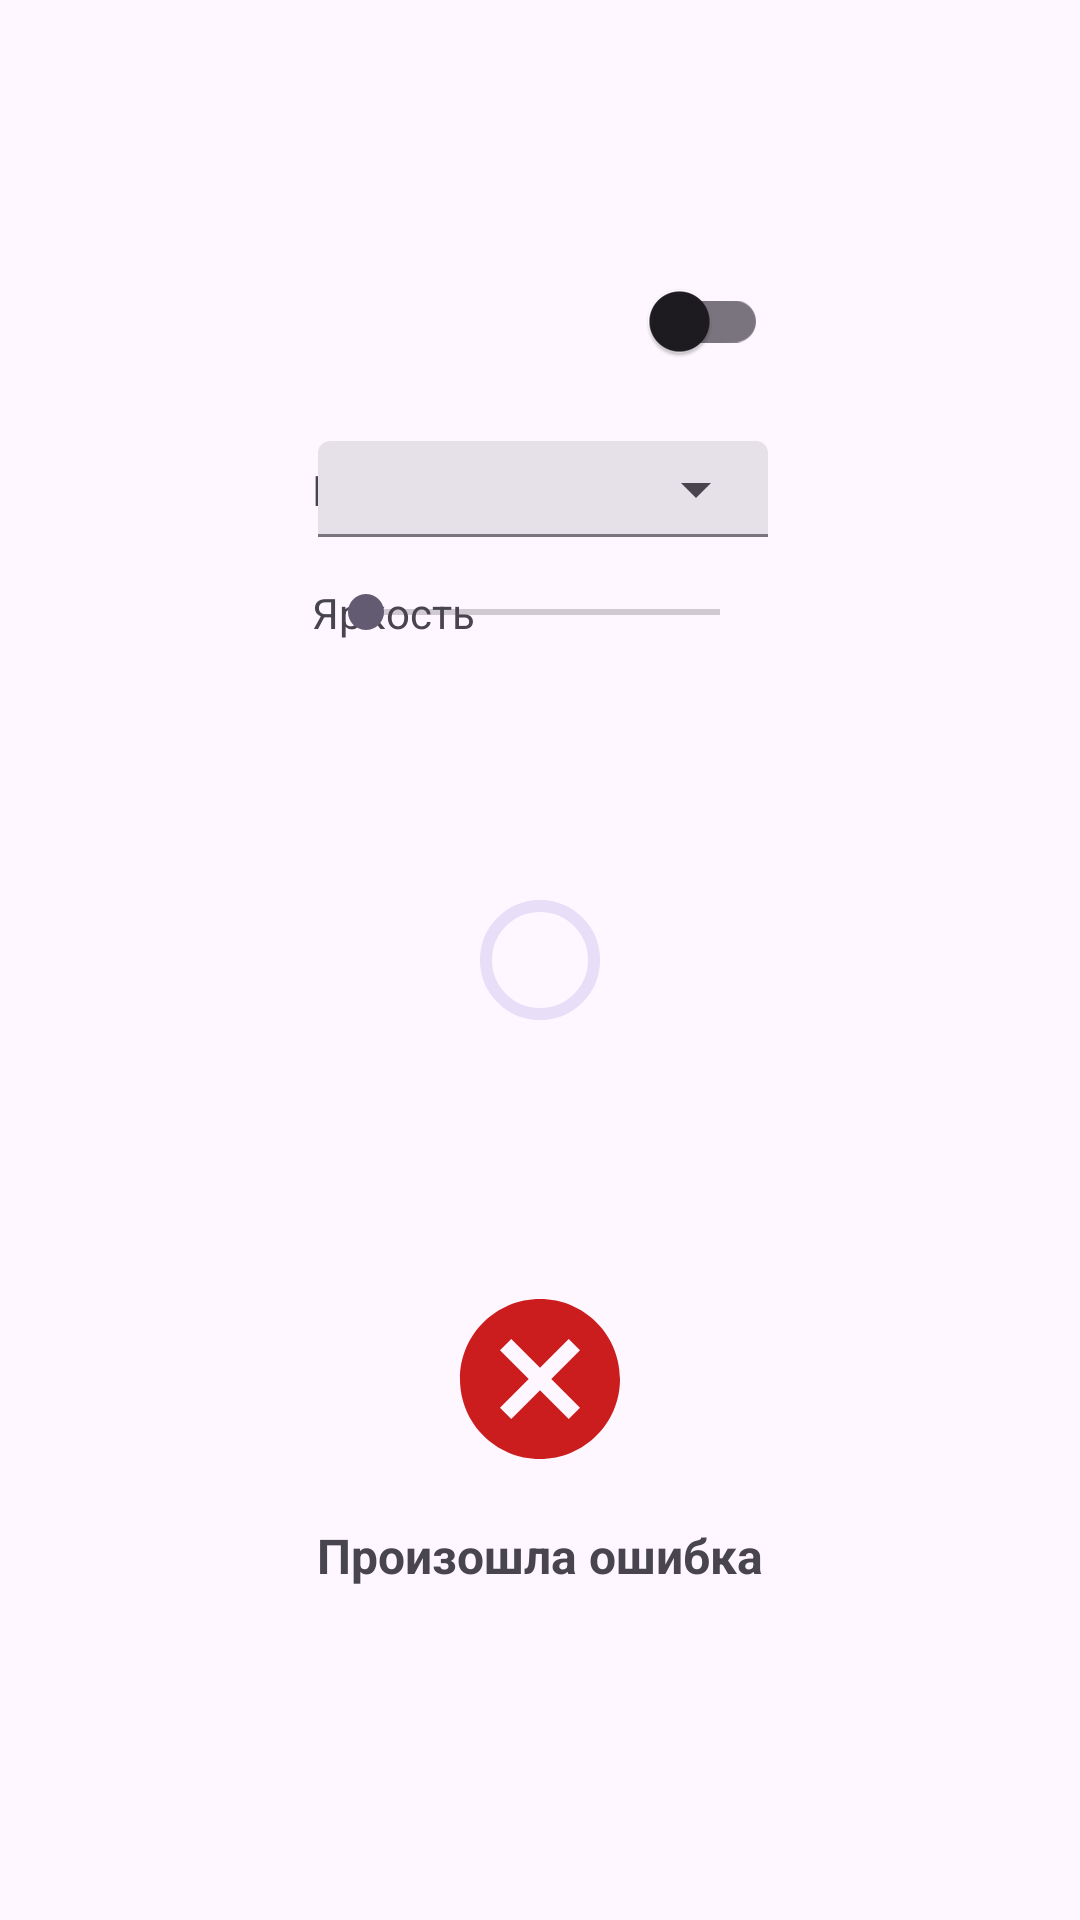

Layout XML and referenced resources for this Android screen:
<!-- AndroidManifest.xml: application theme Theme.SmartBulb -->
<!-- res/layout/fragment_main.xml -->
<?xml version="1.0" encoding="utf-8"?>
<androidx.constraintlayout.widget.ConstraintLayout xmlns:android="http://schemas.android.com/apk/res/android"
    android:layout_width="match_parent"
    android:layout_height="match_parent"
    xmlns:app="http://schemas.android.com/apk/res-auto"
    xmlns:tools="http://schemas.android.com/tools">

    <com.google.android.material.progressindicator.CircularProgressIndicator
        android:id="@+id/progress"
        android:layout_width="64dp"
        android:layout_height="64dp"
        app:layout_constraintStart_toStartOf="parent"
        app:layout_constraintTop_toTopOf="parent"
        app:layout_constraintEnd_toEndOf="parent"
        app:layout_constraintBottom_toBottomOf="parent" />

    <ImageView
        android:id="@+id/error_image"
        android:layout_width="64dp"
        android:layout_height="64dp"
        android:src="@drawable/error"
        app:layout_constraintVertical_chainStyle="packed"
        app:layout_constraintStart_toStartOf="parent"
        app:layout_constraintTop_toBottomOf="@id/progress"
        app:layout_constraintEnd_toEndOf="parent"
        app:layout_constraintBottom_toTopOf="@id/error_title" />

    <TextView
        android:id="@+id/error_title"
        android:layout_width="wrap_content"
        android:layout_height="wrap_content"
        android:layout_marginTop="16dp"
        android:textStyle="bold"
        android:textSize="16sp"
        android:text="@string/error_title"
        app:layout_constraintVertical_chainStyle="packed"
        app:layout_constraintStart_toStartOf="parent"
        app:layout_constraintTop_toBottomOf="@id/error_image"
        app:layout_constraintEnd_toEndOf="parent"
        app:layout_constraintBottom_toTopOf="@id/error_subtitle" />

    <TextView
        android:id="@+id/error_subtitle"
        android:layout_width="wrap_content"
        android:layout_height="wrap_content"
        android:layout_marginTop="8dp"
        android:textSize="14sp"
        tools:text="Error subtitle"
        app:layout_constraintVertical_chainStyle="packed"
        app:layout_constraintStart_toStartOf="parent"
        app:layout_constraintTop_toBottomOf="@id/error_title"
        app:layout_constraintEnd_toEndOf="parent"
        app:layout_constraintBottom_toBottomOf="parent" />

    <TextView
        android:id="@+id/bulb_enabling_text"
        android:layout_width="wrap_content"
        android:layout_height="wrap_content"
        android:textSize="14sp"
        tools:text="@string/state_off"
        app:layout_constraintStart_toStartOf="parent"
        app:layout_constraintTop_toTopOf="@id/bulb_enabling"
        app:layout_constraintEnd_toStartOf="@id/bulb_enabling"
        app:layout_constraintBottom_toBottomOf="@id/bulb_enabling" />

    <com.google.android.material.switchmaterial.SwitchMaterial
        android:id="@+id/bulb_enabling"
        android:layout_width="wrap_content"
        android:layout_height="wrap_content"
        app:layout_constraintVertical_chainStyle="packed"
        app:layout_constraintStart_toEndOf="@id/bulb_enabling_text"
        app:layout_constraintTop_toTopOf="parent"
        app:layout_constraintEnd_toEndOf="parent"
        app:layout_constraintBottom_toTopOf="@id/colors" />

    <TextView
        android:id="@+id/color_text"
        android:layout_width="wrap_content"
        android:layout_height="wrap_content"
        android:textSize="14sp"
        android:text="@string/color"
        app:layout_constraintStart_toStartOf="@id/bulb_enabling_text"
        app:layout_constraintTop_toTopOf="@id/colors"
        app:layout_constraintBottom_toBottomOf="@id/colors" />

    <com.google.android.material.textfield.TextInputLayout
        android:id="@+id/colors"
        style="@style/Widget.Material3.TextInputLayout.FilledBox.ExposedDropdownMenu"
        android:layout_width="150dp"
        android:layout_height="32dp"
        android:layout_marginTop="16dp"
        app:layout_constraintVertical_chainStyle="packed"
        app:layout_constraintTop_toBottomOf="@id/bulb_enabling"
        app:layout_constraintEnd_toEndOf="@id/bulb_enabling"
        app:layout_constraintBottom_toTopOf="@id/brightness">

        <AutoCompleteTextView
            android:id="@+id/color_item"
            android:layout_width="match_parent"
            android:layout_height="match_parent"
            android:inputType="none" />

    </com.google.android.material.textfield.TextInputLayout>

    <TextView
        android:id="@+id/brightness_text"
        android:layout_width="wrap_content"
        android:layout_height="wrap_content"
        android:textSize="14sp"
        android:text="@string/brightness"
        app:layout_constraintStart_toStartOf="@id/color_text"
        app:layout_constraintTop_toTopOf="@id/brightness"
        app:layout_constraintBottom_toBottomOf="@id/brightness" />

    <SeekBar
        android:id="@+id/brightness"
        android:layout_width="150dp"
        android:layout_height="wrap_content"
        android:min="0"
        android:max="100"
        android:stepSize="1"
        android:layout_marginTop="16dp"
        app:layout_constraintVertical_chainStyle="packed"
        app:layout_constraintTop_toBottomOf="@id/colors"
        app:layout_constraintEnd_toEndOf="@id/colors"
        app:layout_constraintBottom_toTopOf="@id/progress" />

</androidx.constraintlayout.widget.ConstraintLayout>
<!-- resources referenced by this layout -->
<resources>
  <!-- drawable error (drawable) -->
  <vector xmlns:android="http://schemas.android.com/apk/res/android" android:height="24dp" android:tint="#CB1D1D" android:viewportHeight="24" android:viewportWidth="24" android:width="24dp">
        
      <path android:fillColor="@android:color/white" android:pathData="M12,2C6.47,2 2,6.47 2,12s4.47,10 10,10 10,-4.47 10,-10S17.53,2 12,2zM17,15.59L15.59,17 12,13.41 8.41,17 7,15.59 10.59,12 7,8.41 8.41,7 12,10.59 15.59,7 17,8.41 13.41,12 17,15.59z"/>
      
  </vector>
  <string name="brightness">Яркость</string>
  <string name="color">Цвет</string>
  <string name="error_title">Произошла ошибка</string>
  <string name="state_off">Выключена</string>
  <style name="Theme.SmartBulb" parent="Base.Theme.SmartBulb" />
  <style name="Base.Theme.SmartBulb" parent="Theme.Material3.DayNight.NoActionBar">
          
          
      </style>
</resources>
